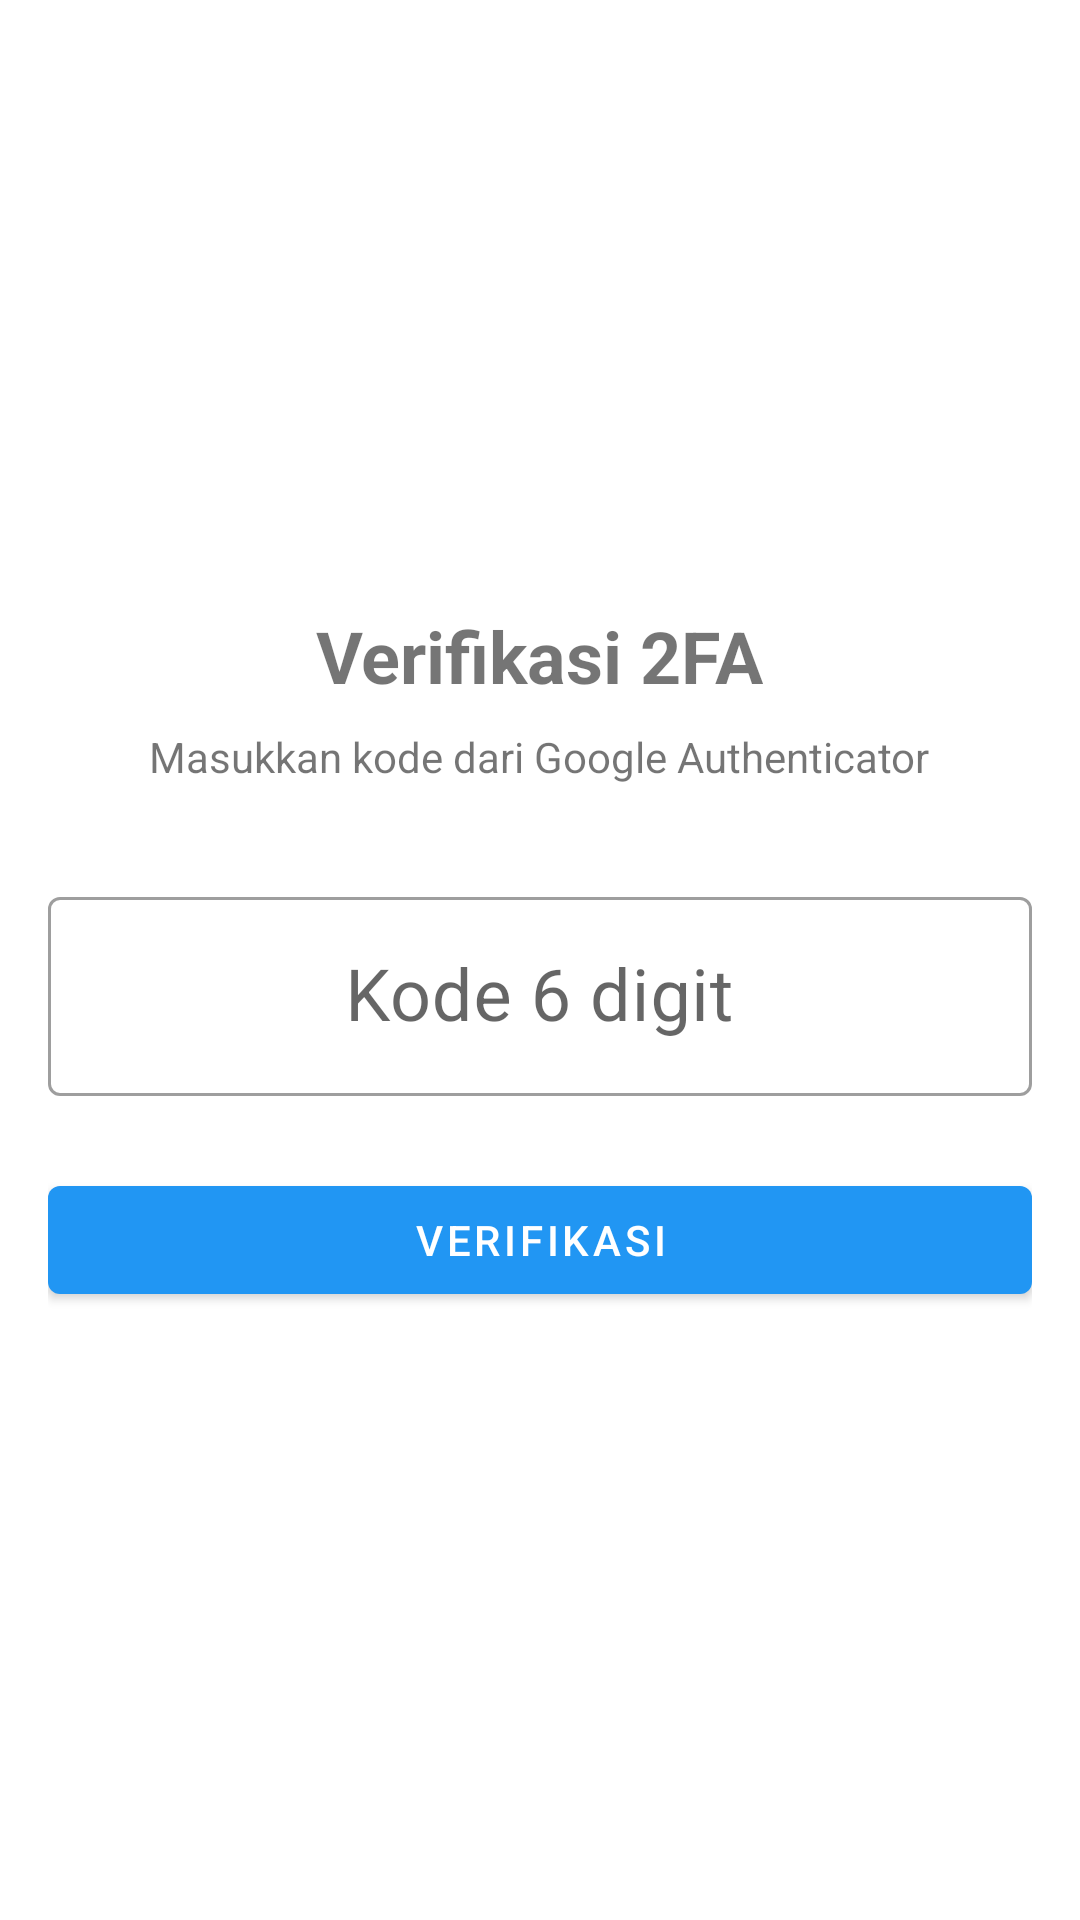

Android layout source for this screen:
<!-- AndroidManifest.xml: activity theme Theme.PaymentApp -->
<!-- res/layout/activity_two_factor.xml -->
<?xml version="1.0" encoding="utf-8"?>
<LinearLayout xmlns:android="http://schemas.android.com/apk/res/android"
    android:layout_width="match_parent"
    android:layout_height="match_parent"
    android:orientation="vertical"
    android:padding="16dp"
    android:gravity="center">

    <TextView
        android:layout_width="wrap_content"
        android:layout_height="wrap_content"
        android:text="Verifikasi 2FA"
        android:textSize="24sp"
        android:textStyle="bold"
        android:layout_marginBottom="8dp"/>

    <TextView
        android:layout_width="wrap_content"
        android:layout_height="wrap_content"
        android:text="Masukkan kode dari Google Authenticator"
        android:textSize="14sp"
        android:layout_marginBottom="32dp"/>

    <com.google.android.material.textfield.TextInputLayout
        android:layout_width="match_parent"
        android:layout_height="wrap_content"
        android:hint="Kode 6 digit"
        style="@style/Widget.MaterialComponents.TextInputLayout.OutlinedBox">

        <com.google.android.material.textfield.TextInputEditText
            android:id="@+id/et_code"
            android:layout_width="match_parent"
            android:layout_height="wrap_content"
            android:inputType="number"
            android:maxLength="6"
            android:gravity="center"
            android:textSize="24sp"/>

    </com.google.android.material.textfield.TextInputLayout>

    <com.google.android.material.button.MaterialButton
        android:id="@+id/btn_verify"
        android:layout_width="match_parent"
        android:layout_height="wrap_content"
        android:text="Verifikasi"
        android:layout_marginTop="24dp"/>

    <ProgressBar
        android:id="@+id/progress_bar"
        android:layout_width="wrap_content"
        android:layout_height="wrap_content"
        android:layout_marginTop="16dp"
        android:visibility="gone"/>

</LinearLayout>
<!-- resources referenced by this layout -->
<resources>
  <style name="Theme.PaymentApp" parent="Theme.MaterialComponents.Light.DarkActionBar">
          <item name="colorPrimary">@color/primary</item>
          <item name="colorPrimaryVariant">@color/primary_dark</item>
          <item name="colorOnPrimary">@color/white</item>
          <item name="colorSecondary">@color/accent</item>
          <item name="colorSecondaryVariant">@color/teal_700</item>
          <item name="colorOnSecondary">@color/black</item>
          <item name="android:statusBarColor">?attr/colorPrimaryVariant</item>
      </style>
  <color name="primary">#2196F3</color>
  <color name="primary_dark">#1976D2</color>
  <color name="white">#FFFFFFFF</color>
  <color name="accent">#FF4081</color>
  <color name="teal_700">#FF018786</color>
  <color name="black">#FF000000</color>
</resources>
